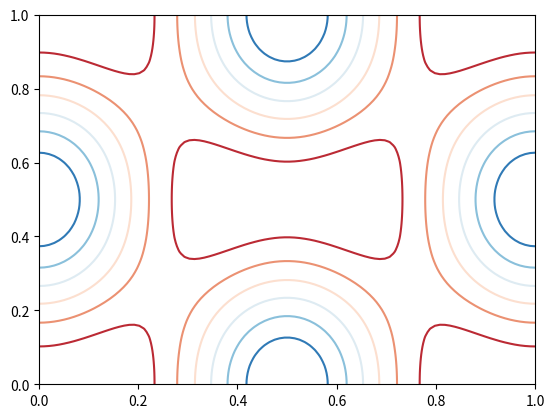

The script that saved this image:
import numpy as np
from matplotlib import pylab as plt


def sample():
    x = np.linspace(0, 10, 20)
    y = x * x + 2
    # figure 相当于绘画用的画板，而 axes 则相当于铺在画板上的画布。我们将图像绘制在画布上，于是就有了 plot，set_xlabel 等操作。
    fig, axes = plt.subplots(figsize=(16, 9), dpi=50)  # 通过 figsize 调节尺寸, dpi 调节显示精度
    axes.plot(x, y, 'r')
    plt.show()
    # 绘制子图
    # fig, axes = plt.subplots(nrows=1, ncols=2)  # 子图为 1 行，2 列
    # for ax in axes:
    #     ax.plot(x, y, 'r')
    # plt.show()


def simple_1():
    x = np.linspace(0, 10, 20)

    fig, axes = plt.subplots()

    axes.set_xlabel('x label')
    axes.set_ylabel('y label')
    axes.set_title('title')

    axes.plot(x, x ** 2)
    axes.plot(x, x ** 3)
    # loc 参数标记图例位置，1，2，3，4 依次代表：右上角、左上角、左下角，右下角；0 代表自适应
    axes.legend(["y = x**2", "y = x**3"], loc=2)

    plt.show()


def simple_2():
    x = np.linspace(0, 10, 20)
    fig, ax = plt.subplots(figsize=(12, 6))
    # 线宽
    ax.plot(x, x + 1, color="blue", linewidth=0.25)
    ax.plot(x, x + 2, color="blue", linewidth=0.50)
    ax.plot(x, x + 3, color="blue", linewidth=1.00)
    ax.plot(x, x + 4, color="blue", linewidth=2.00)

    # 虚线类型
    ax.plot(x, x + 5, color="red", lw=2, linestyle='-')
    ax.plot(x, x + 6, color="red", lw=2, ls='-.')
    ax.plot(x, x + 7, color="red", lw=2, ls=':')

    # 虚线交错宽度
    line, = ax.plot(x, x + 8, color="black", lw=1.50)
    line.set_dashes([5, 10, 15, 10])

    # 符号
    ax.plot(x, x + 9, color="green", lw=2, ls='--', marker='+')
    ax.plot(x, x + 10, color="green", lw=2, ls='--', marker='o')
    ax.plot(x, x + 11, color="green", lw=2, ls='--', marker='s')
    ax.plot(x, x + 12, color="green", lw=2, ls='--', marker='1')

    # 符号大小和颜色
    ax.plot(x, x + 13, color="purple", lw=1, ls='-', marker='o', markersize=2)
    ax.plot(x, x + 14, color="purple", lw=1, ls='-', marker='o', markersize=4)
    ax.plot(x, x + 15, color="purple", lw=1, ls='-', marker='o', markersize=8, markerfacecolor="red")
    ax.plot(x, x + 16, color="purple", lw=1, ls='-', marker='s', markersize=8, markerfacecolor="yellow",
            markeredgewidth=2, markeredgecolor="blue")
    plt.show()


def simple_3():
    x = np.linspace(0, 10, 20)

    fig, axes = plt.subplots(1, 2, figsize=(10, 5))

    axes[0].plot(x, x ** 2, x, x ** 3, lw=2)
    # 显示网格
    axes[0].grid(True)
    axes[1].plot(x, x ** 2, x, x ** 3)
    # 设置坐标轴范围
    axes[1].set_ylim([0, 60])
    axes[1].set_xlim([2, 5])

    plt.show()


def simple_4():
    # 绘制散点图、梯步图、条形图、面积图
    x = np.linspace(0, 10, 20)
    n = np.array([0, 1, 2, 3, 4, 5])

    fig, axes = plt.subplots(1, 4, figsize=(16, 5))

    axes[0].scatter(x, x + 0.25 * np.random.randn(len(x)))  # scatter散点图
    axes[0].set_title("scatter")

    axes[1].step(n, n ** 2, lw=2)  # 梯步图
    axes[1].set_title("step")

    axes[2].bar(n, n ** 2, align="center", width=0.5, alpha=1)  # 柱状图 alpha 透明度
    axes[2].set_title("bar")

    axes[3].fill_between(x, x ** 2, x ** 3, color="green", alpha=0.5)  # 面积图
    axes[3].set_title("fill_between")

    plt.show()


def simple_5():
    n = np.random.randn(100000)
    fig, axes = plt.subplots(1, 2, figsize=(12, 4))

    axes[0].hist(n)  # 默认分布直方图
    axes[0].set_title("Default histogram")
    axes[0].set_xlim((min(n), max(n)))

    axes[1].hist(n, cumulative=True, bins=50)  # cumulative=True 累计直方图
    axes[1].set_title("Cumulative detailed histogram")
    axes[1].set_xlim((min(n), max(n)))

    plt.show()


def simple_6():
    alpha = 0.7
    phi_ext = 2 * np.pi * 0.5

    def flux_qubit_potential(phi_m, phi_p):
        return 2 + alpha - 2 * np.cos(phi_p) * np.cos(phi_m) - alpha * np.cos(phi_ext - 2 * phi_p)

    phi_m = np.linspace(0, 2 * np.pi, 100)
    phi_p = np.linspace(0, 2 * np.pi, 100)
    X, Y = np.meshgrid(phi_p, phi_m)
    Z = flux_qubit_potential(X, Y).T

    fig, ax = plt.subplots()

    ax.contour(Z, cmap=plt.cm.RdBu, vmin=abs(Z).min(), vmax=abs(Z).max(), extent=[0, 1, 0, 1])

    plt.show()


# sample()
# simple_1()
# simple_2()
# simple_3()
# simple_4()
# simple_5()
simple_6()
